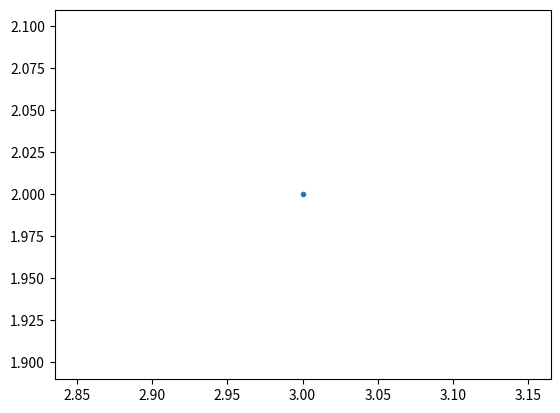
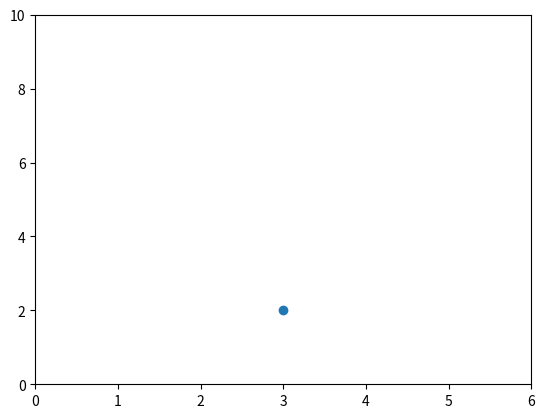
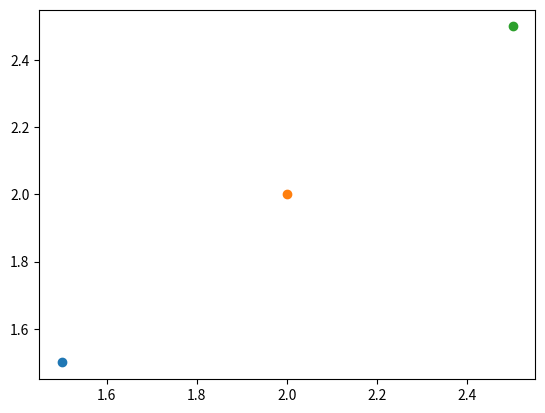

Write the Python code that produced these figures, in order.
from matplotlib.figure import Figure
from matplotlib.backends.backend_agg import FigureCanvasAgg
import matplotlib.pyplot as plt
import matplotlib as mpl

# matplotlib 가 어떤 백엔드(Qt, GTK, macosx...)를 사용하고 있는지 파악
print(mpl.get_backend())

# jupyter notebook 사용시 설명 보기
# plt.plot?
 
# x=3, y=2 위치에 점찍기
# 디폴트 라인스타일이 - 라서 보이지 않는다.
# because the default is the line style '-',
# nothing will be shown if we only pass in one point (3,2)
# plt.plot(3, 2)
# . 마커로 점을 표시하면 보인다.
plt.plot(3, 2, ".")

# plot 을 표시
plt.show()

# figure 생성
# First let's set the backend without using mpl.use() from the scripting layer
# create a new figure
fig = Figure()

# fig 를 백엔드에 연결
# associate fig with the backend
canvas = FigureCanvasAgg(fig)
# add a subplot to the fig
ax = fig.add_subplot(111)
# plot the point (3,2)
ax.plot(3, 2, '.')
# 백엔드 그려진 내용을 test.png 파일로 출력
# save the figure to test.png
# you can see this figure in your Jupyter workspace afterwards by going to
# https://hub.coursera-notebooks.org/
canvas.print_png('test.png')


# 새 그림 생성
# create a new figure
plt.figure()
# o 마커를 이용해서 x=3,y=2 지점에 점찍기
# plot the point (3,2) using the circle marker
plt.plot(3, 2, 'o')
# 현재 축(설정) 가져오기
# get the current axes
ax = plt.gca()
# 현재 축ㅈ을 x=0~6, y=0~10 의 범위를 갖도록 한다.
# Set axis properties [xmin, xmax, ymin, ymax]
ax.axis([0,6,0,10])

plt.show()


# 새 그림 생성
# create a new figure
plt.figure()

# 각각의 위치에 o 로 점 찍기
# plot the point (1.5, 1.5) using the circle marker
plt.plot(1.5, 1.5, 'o')
# plot the point (2, 2) using the circle marker
plt.plot(2, 2, 'o')
# plot the point (2.5, 2.5) using the circle marker
plt.plot(2.5, 2.5, 'o')

plt.show()


# 현재 축(설정) 가져오기
# get current axes
ax = plt.gca()
# 축 정보
# get all the child objects the axes contains
print(ax.get_children())
